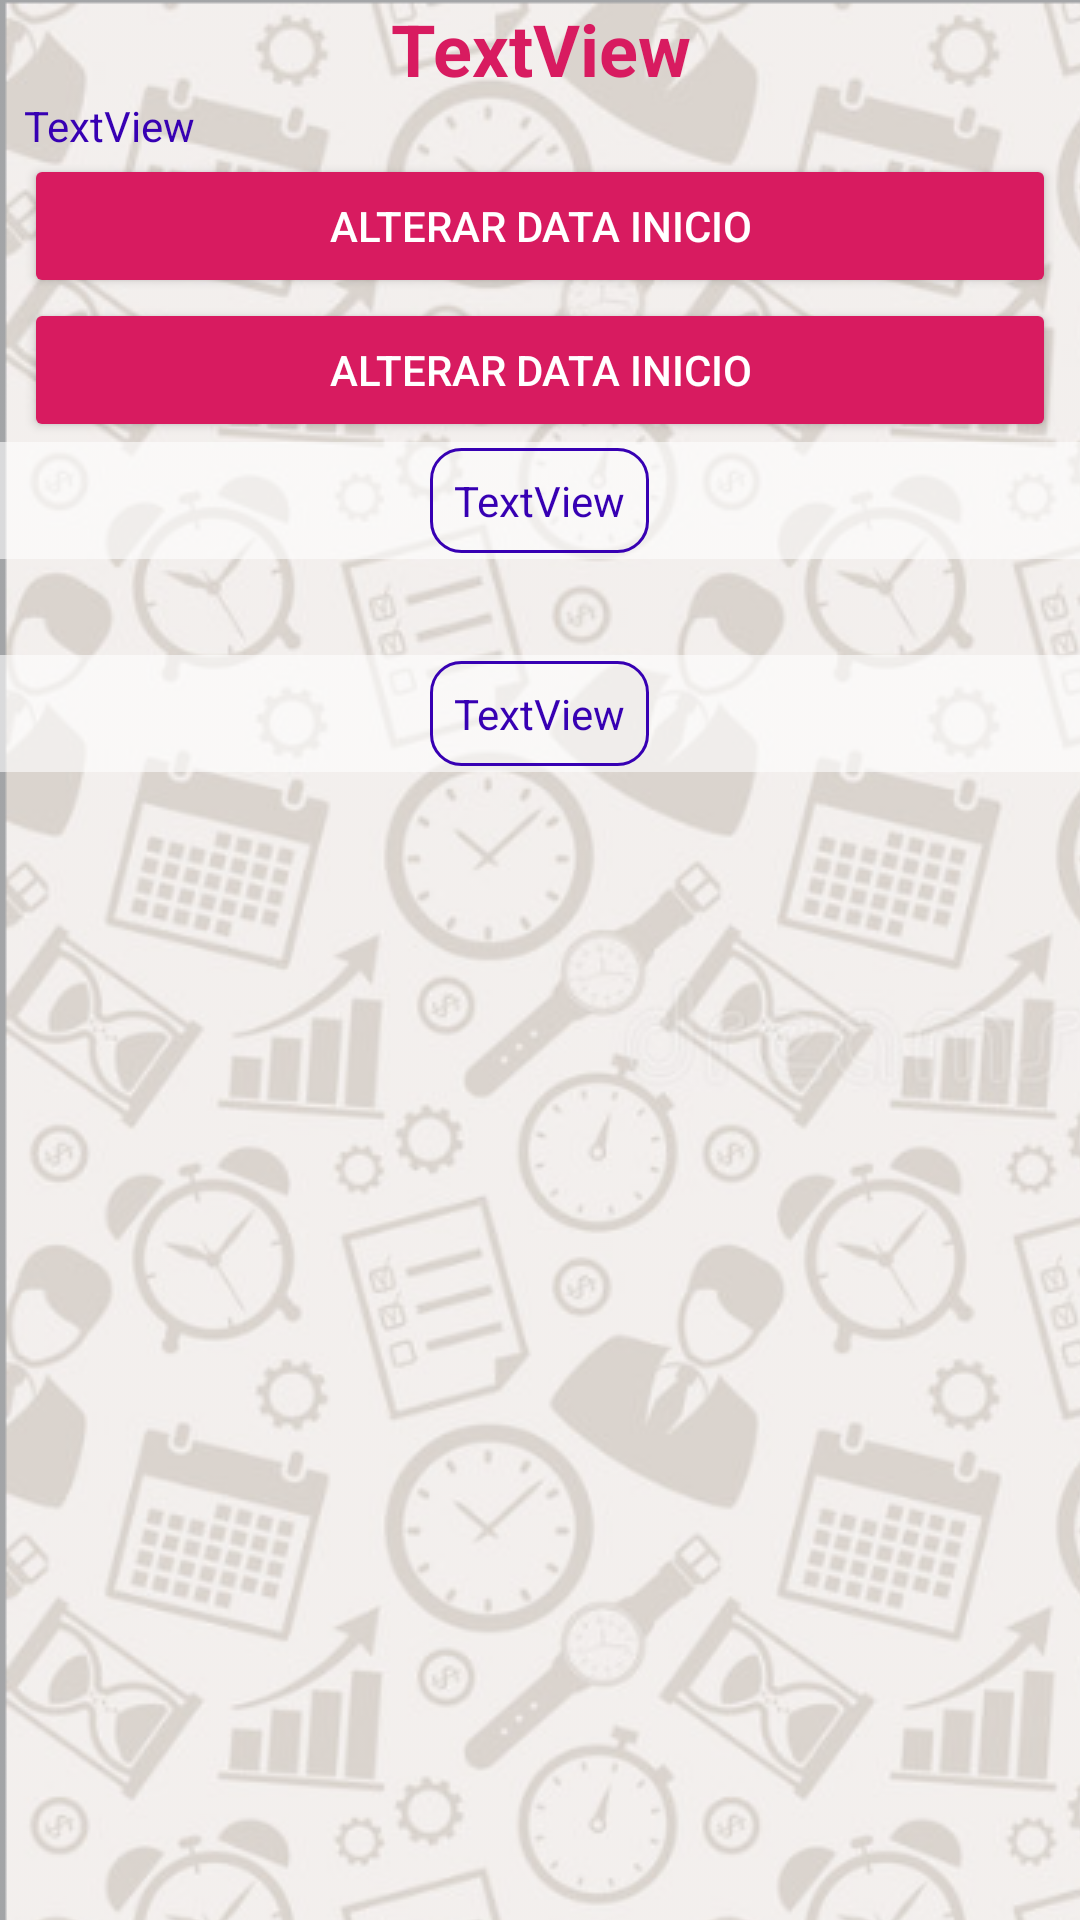

Write the Android layout XML for this screen, with the resource values it uses.
<!-- AndroidManifest.xml: application theme AppTheme -->
<!-- res/layout/content_projetos.xml -->
<?xml version="1.0" encoding="utf-8"?>
<LinearLayout xmlns:android="http://schemas.android.com/apk/res/android"
    xmlns:app="http://schemas.android.com/apk/res-auto"
    xmlns:tools="http://schemas.android.com/tools"
    android:layout_width="match_parent"
    android:layout_height="match_parent"
    android:background="@drawable/backrepeat"
    android:orientation="vertical"
    app:layout_behavior="@string/appbar_scrolling_view_behavior"
    tools:context=".activity.ProjetosActivity"
    tools:showIn="@layout/activity_projetos">

    <TextView
        android:id="@+id/textViewDescricao"
        android:layout_width="match_parent"
        android:layout_height="wrap_content"
        android:layout_marginLeft="8dp"
        android:layout_marginRight="8dp"
        android:text="TextView"
        android:textAlignment="center"
        android:textColor="@color/colorAccent"
        android:textSize="24sp"
        android:textStyle="bold" />

    <TextView
        android:id="@+id/textViewStatus"
        android:layout_width="match_parent"
        android:layout_height="wrap_content"
        android:layout_marginLeft="8dp"
        android:layout_marginRight="8dp"
        android:text="TextView"
        android:textColor="@color/design_default_color_primary_dark" />

    <Button
        android:id="@+id/buttonDTI"
        android:layout_width="match_parent"
        android:layout_height="wrap_content"
        android:layout_marginLeft="8dp"
        android:layout_marginRight="8dp"
        android:text="alterar data inicio"
        android:theme="@style/AppTheme.Button" />

    <Button
        android:id="@+id/buttonDTF"
        android:layout_width="match_parent"
        android:layout_height="wrap_content"
        android:layout_marginLeft="8dp"
        android:layout_marginRight="8dp"
        android:text="alterar data inicio"
        android:theme="@style/AppTheme.Button" />

    <ScrollView
        android:layout_width="match_parent"
        android:layout_height="match_parent">

        <LinearLayout
            android:layout_width="match_parent"
            android:layout_height="match_parent"
            android:orientation="vertical">

            <LinearLayout
                android:layout_width="match_parent"
                android:layout_height="match_parent"
                android:background="#99FFFFFF"
                android:gravity="center"
                android:orientation="vertical"
                android:padding="2sp">

                <TextView
                    android:id="@+id/textViewListaTarefas"
                    android:layout_width="wrap_content"
                    android:layout_height="wrap_content"
                    android:background="@drawable/border"
                    android:text="TextView"
                    android:textAlignment="center"
                    android:textColor="@color/design_default_color_primary_dark" />
            </LinearLayout>

            <androidx.recyclerview.widget.RecyclerView
                android:id="@+id/recyclerTarefas"
                android:layout_width="match_parent"
                android:layout_height="wrap_content"
                android:layout_margin="16dp">

            </androidx.recyclerview.widget.RecyclerView>

            <LinearLayout
                android:layout_width="match_parent"
                android:layout_height="match_parent"
                android:background="#99FFFFFF"
                android:gravity="center"
                android:orientation="vertical"
                android:padding="2sp">

                <TextView
                    android:id="@+id/textViewListaUsuarios"
                    android:layout_width="wrap_content"
                    android:layout_height="wrap_content"
                    android:background="@drawable/border"
                    android:text="TextView"
                    android:textAlignment="center"
                    android:textColor="@color/design_default_color_primary_dark" />
            </LinearLayout>

            <androidx.recyclerview.widget.RecyclerView
                android:id="@+id/recyclerFunc"
                android:layout_width="match_parent"
                android:layout_height="wrap_content"
                android:layout_margin="16dp" />

        </LinearLayout>
    </ScrollView>

</LinearLayout>
<!-- res/layout/activity_projetos.xml (included above) -->
<?xml version="1.0" encoding="utf-8"?>
<androidx.coordinatorlayout.widget.CoordinatorLayout xmlns:android="http://schemas.android.com/apk/res/android"
    xmlns:app="http://schemas.android.com/apk/res-auto"
    xmlns:tools="http://schemas.android.com/tools"
    android:layout_width="match_parent"
    android:layout_height="match_parent"
    tools:context=".activity.ProjetosActivity">

    <com.google.android.material.appbar.AppBarLayout
        android:layout_width="match_parent"
        android:layout_height="wrap_content"
        android:theme="@style/AppTheme.AppBarOverlay">

        <androidx.appcompat.widget.Toolbar
            android:id="@+id/toolbar"
            android:layout_width="match_parent"
            android:layout_height="?attr/actionBarSize"
            android:background="?attr/colorPrimary"
            app:popupTheme="@style/AppTheme.PopupOverlay" />

    </com.google.android.material.appbar.AppBarLayout>

    <include layout="@layout/content_projetos" />

    <com.google.android.material.floatingactionbutton.FloatingActionButton
        android:id="@+id/fabTarefas"
        android:layout_width="wrap_content"
        android:layout_height="wrap_content"
        android:layout_gravity="bottom|end"
        android:layout_margin="@dimen/fab_margin"
        app:srcCompat="@drawable/ic_tarefa_4dp" />

</androidx.coordinatorlayout.widget.CoordinatorLayout>
<!-- resources referenced by this layout -->
<resources>
  <color name="colorAccent">#D81B60</color>
  <!-- drawable backrepeat (drawable) -->
  <bitmap xmlns:android="http://schemas.android.com/apk/res/android"
  
      android:src="@drawable/bgtempo"
      android:tileMode="repeat"
      android:background="#00FFFFFF"
      android:alpha="0.4"/>
  <!-- drawable border (drawable) -->
  <shape xmlns:android="http://schemas.android.com/apk/res/android"
      android:shape="rectangle">
      <stroke android:width="1dp" android:color="@color/design_default_color_primary_dark" />
      <corners android:radius="10dp"/>
      <padding android:bottom="8dp" android:left="8dp" android:right="8dp" android:top="8dp"/>
  </shape>
  <style name="AppTheme.AppBarOverlay" parent="ThemeOverlay.AppCompat.Dark.ActionBar" />
  <style name="AppTheme.Button" parent="Widget.AppCompat.Button.Colored">
          <item name="colorButtonNormal">@color/colorAccent</item>
          <item name="android:textColor">@android:color/white</item>
      </style>
  <style name="AppTheme.PopupOverlay" parent="ThemeOverlay.AppCompat.Light" />
  <style name="AppTheme" parent="Theme.AppCompat.Light.DarkActionBar">
          
          <item name="colorPrimary">@color/colorPrimary</item>
          <item name="colorPrimaryDark">@color/colorPrimaryDark</item>
          <item name="colorAccent">@color/colorAccent</item>
  
  
  
  
      </style>
  <!-- drawable bgtempo: png bitmap (drawable, 713133 bytes) -->
  <color name="colorPrimary">#008577</color>
  <color name="colorPrimaryDark">#00574B</color>
</resources>
